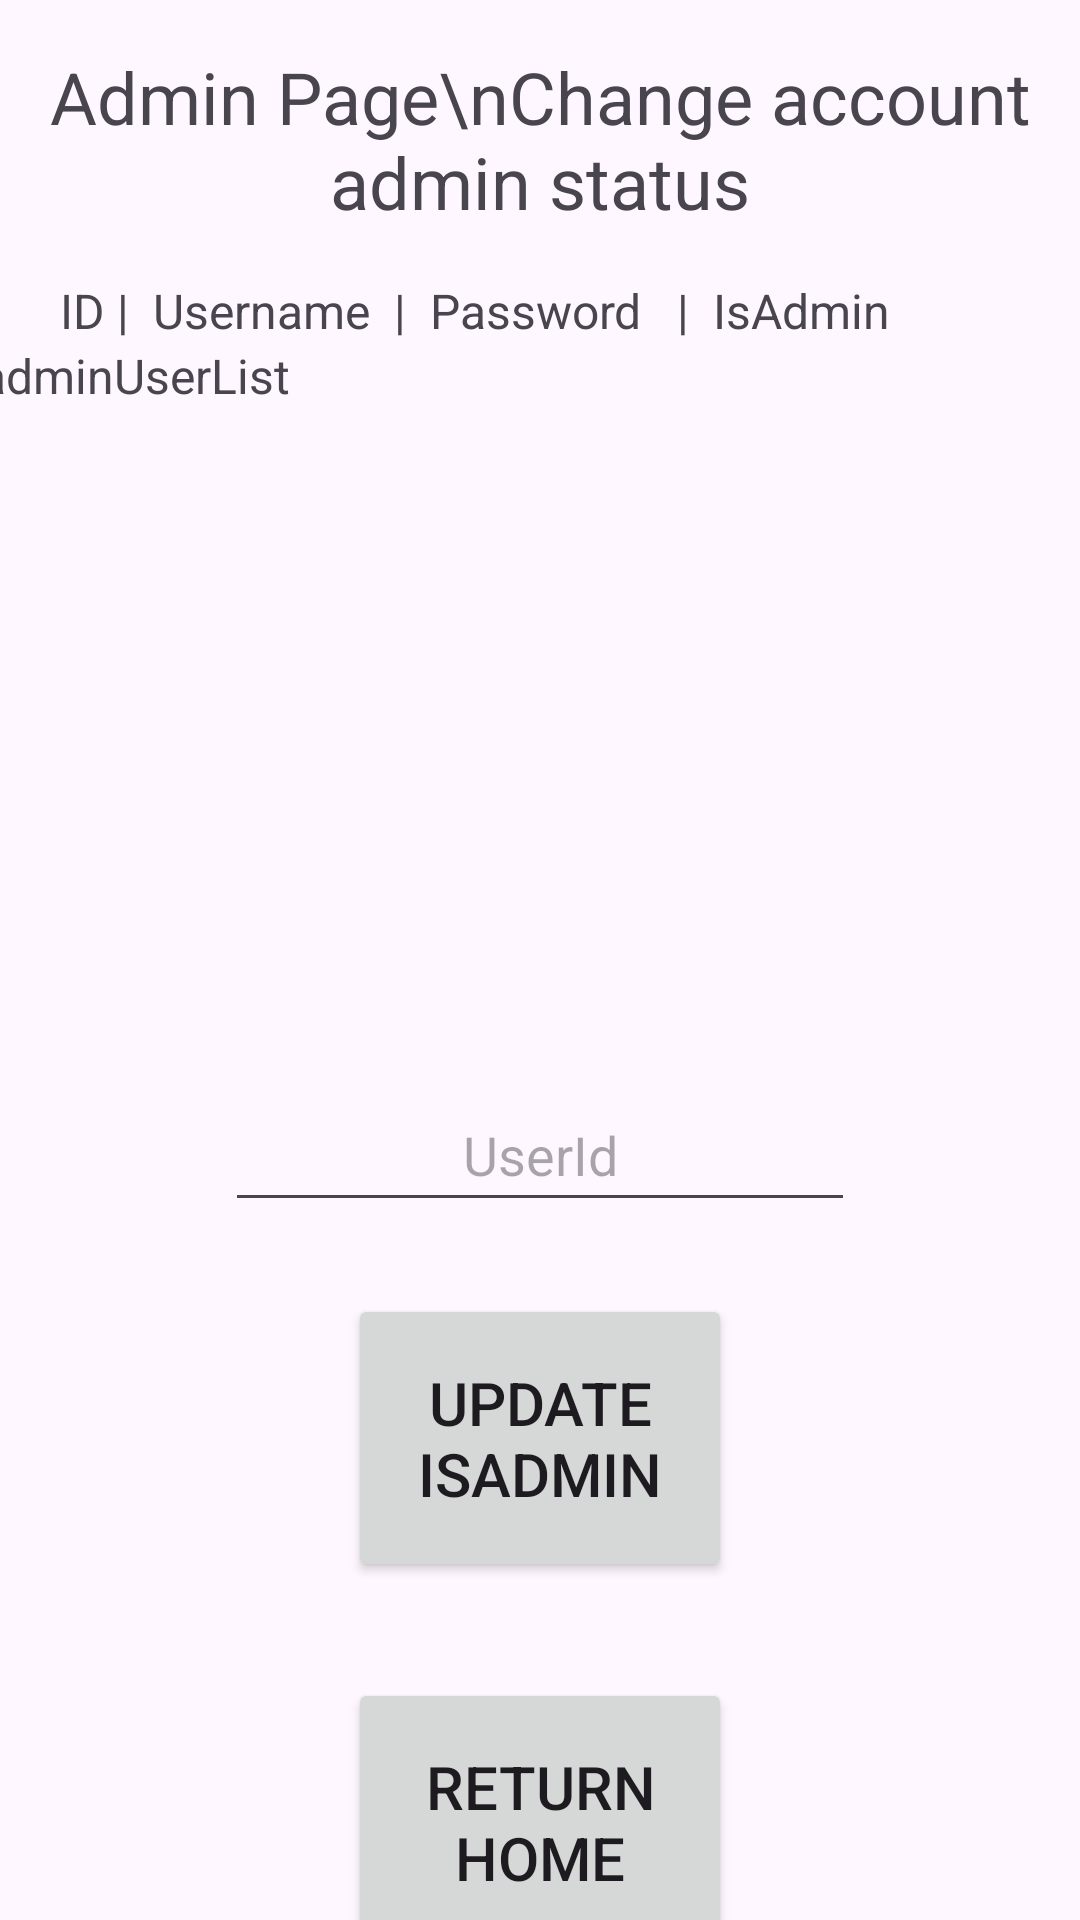

Android layout source for this screen:
<!-- AndroidManifest.xml: application theme Theme.AuctionHouse -->
<!-- res/layout/activity_admin.xml -->
<?xml version="1.0" encoding="utf-8"?>
<androidx.constraintlayout.widget.ConstraintLayout
    xmlns:android="http://schemas.android.com/apk/res/android"
    xmlns:app="http://schemas.android.com/apk/res-auto"
    xmlns:tools="http://schemas.android.com/tools"
    android:layout_width="match_parent"
    android:layout_height="match_parent"
    tools:context=".AdminActivity">

    <TextView
        android:id="@+id/adminTextView"
        android:layout_width="345dp"
        android:layout_height="wrap_content"
        android:layout_marginTop="16dp"
        android:text="Admin Page\nChange account admin status"
        android:textAlignment="center"
        android:textSize="24dp"
        app:layout_constraintEnd_toEndOf="parent"
        app:layout_constraintStart_toStartOf="parent"
        app:layout_constraintTop_toTopOf="parent" />

    <TextView
        android:id="@+id/textview_username"
        android:text=" ID |  Username  |  Password   |  IsAdmin"
        android:layout_width="match_parent"
        android:layout_height="wrap_content"
        android:layout_marginTop="24dp"
        android:layout_margin="16dp"
        android:textSize="16sp"
        app:layout_constraintEnd_toEndOf="parent"
        app:layout_constraintStart_toStartOf="parent"
        app:layout_constraintTop_toBottomOf="@+id/adminTextView" />

    <TextView
        android:id="@+id/adminUserDisplay"
        android:layout_width="374dp"
        android:layout_height="221dp"
        android:layout_marginStart="16dp"
        android:layout_marginEnd="16dp"
        android:fadeScrollbars="true"
        android:scrollbars="vertical"
        android:text="@string/adminuserlist"
        android:textSize="16sp"
        app:layout_constraintEnd_toEndOf="parent"
        app:layout_constraintStart_toStartOf="parent"
        app:layout_constraintTop_toBottomOf="@+id/textview_username"/>

    <EditText
        android:id="@+id/editTextUserId"
        android:layout_width="wrap_content"
        android:layout_height="48dp"
        android:layout_marginTop="24dp"
        android:ems="10"
        android:hint="@string/userId"
        android:textAlignment="center"
        android:inputType="number"
        android:gravity="center"
        app:layout_constraintEnd_toEndOf="parent"
        app:layout_constraintStart_toStartOf="parent"
        app:layout_constraintTop_toBottomOf="@+id/adminUserDisplay" />

    <Button
        android:id="@+id/adminSubmitButton"
        android:layout_width="128dp"
        android:layout_height="96dp"
        android:text="@string/adminSubmitButton"
        android:textSize="20sp"
        android:visibility="visible"
        tools:visibility="visible"
        android:layout_alignParentStart="true"
        android:layout_alignParentEnd="true"
        android:layout_marginTop="24dp"
        app:layout_constraintEnd_toEndOf="parent"
        app:layout_constraintStart_toStartOf="parent"
        android:gravity="center"
        app:layout_constraintTop_toBottomOf="@+id/editTextUserId" />

    <Button
        android:id="@+id/buttonHome"
        android:layout_width="128dp"
        android:layout_height="96dp"
        android:layout_alignParentStart="true"
        android:layout_alignParentEnd="true"
        android:layout_marginTop="32dp"
        android:gravity="center"
        android:text="@string/return_home"
        android:textSize="20sp"
        app:layout_constraintEnd_toEndOf="parent"
        app:layout_constraintStart_toStartOf="parent"
        app:layout_constraintTop_toBottomOf="@+id/adminSubmitButton" />

</androidx.constraintlayout.widget.ConstraintLayout>
<!-- resources referenced by this layout -->
<resources>
  <string name="adminSubmitButton">Update IsAdmin</string>
  <string name="adminuserlist">adminUserList</string>
  <string name="return_home">return home</string>
  <string name="userId">UserId</string>
  <style name="Theme.AuctionHouse" parent="Base.Theme.AuctionHouse" />
  <style name="Base.Theme.AuctionHouse" parent="Theme.Material3.DayNight.NoActionBar">
          
          
      </style>
</resources>
